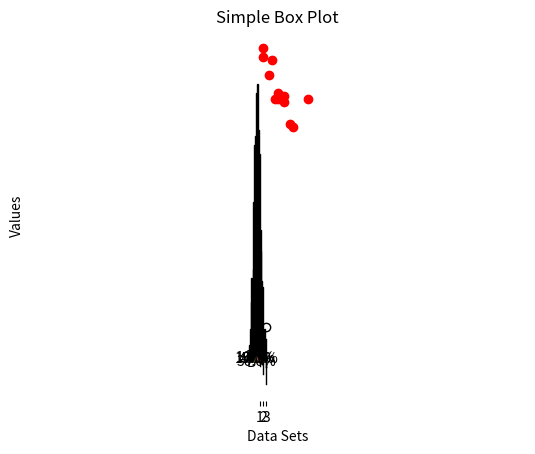

Write the Python code that produced this figure.
# -*- coding: utf-8 -*-
"""Histogram.ipynb

Automatically generated by Colab.

Original file is located at
    https://colab.research.google.com/drive/1ha77Yvxz0as8hzqD01iaM6QPcERDOaSy

Histogram
"""

import matplotlib.pyplot as plt
import numpy as np
data=np.random.randn(1000)
plt.hist(data,bins=30,color='blue',edgecolor='black')
plt.title('Histogram')
plt.ylabel('values')
plt.title('Frequency')
plt.show()

"""ScatterPlot"""

import matplotlib.pyplot as plt

x=[5,7,8,7,2,17,2,9,4,11,12,9,6]
y=[99,86,87,88,100,86,103,87,94,78,77,85,86]
plt.scatter(x,y,color='red')
plt.xlabel('X - Axis')
plt.ylabel('Y - Axis')
plt.title('Scatter Plot')
plt.show()

"""Pie Chart"""

sizes=[15,30,45,10]
labels=['A','B','C','D']
colors=['gold','yellowgreen','lightcoral','lightskyblue']
plt.pie(sizes,labels=labels,colors=colors,autopct='%1.1f%%',shadow=True,startangle=140)
plt.axis('equal')
plt.title('Pie Chart')
plt.show()

"""Box Plot"""

import numpy as np
data=[np.random.normal(0,std,100) for std in range(1,4)]
plt.boxplot(data)
plt.xlabel('Data Sets')
plt.ylabel('Values')
plt.title('Simple Box Plot')
plt.show()